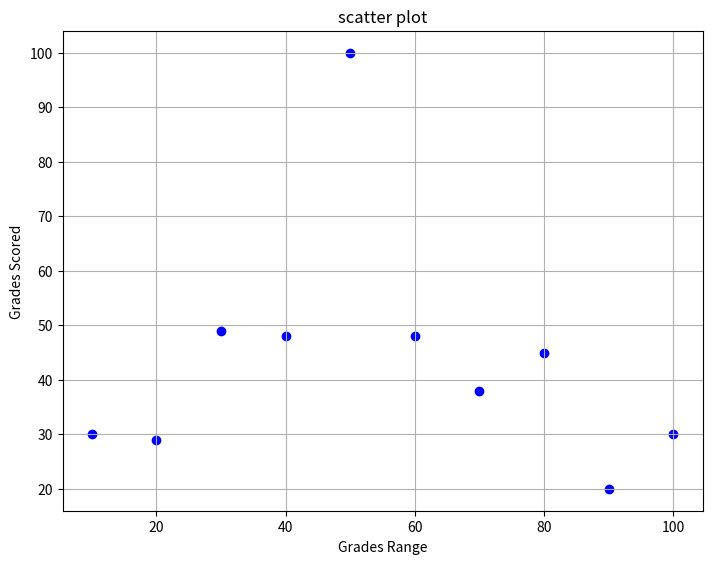

Python code for this plot:
import matplotlib.pyplot as plt


boys_grades = [30, 29, 49, 48, 100, 48, 38, 45, 20, 30]
grades_range = [10, 20, 30, 40, 50, 60, 70, 80, 90, 100]

fig=plt.figure()
ax=fig.add_axes([0,0,1,1])
#ax.scatter(grades_range, girls_grades, color='r')
ax.scatter(grades_range, boys_grades, color='b')
ax.set_xlabel('Grades Range')
ax.set_ylabel('Grades Scored')
ax.set_title('scatter plot')
plt.grid(True)

#plt.legend(handles=[boys_grades,grades_range])

plt.show()
